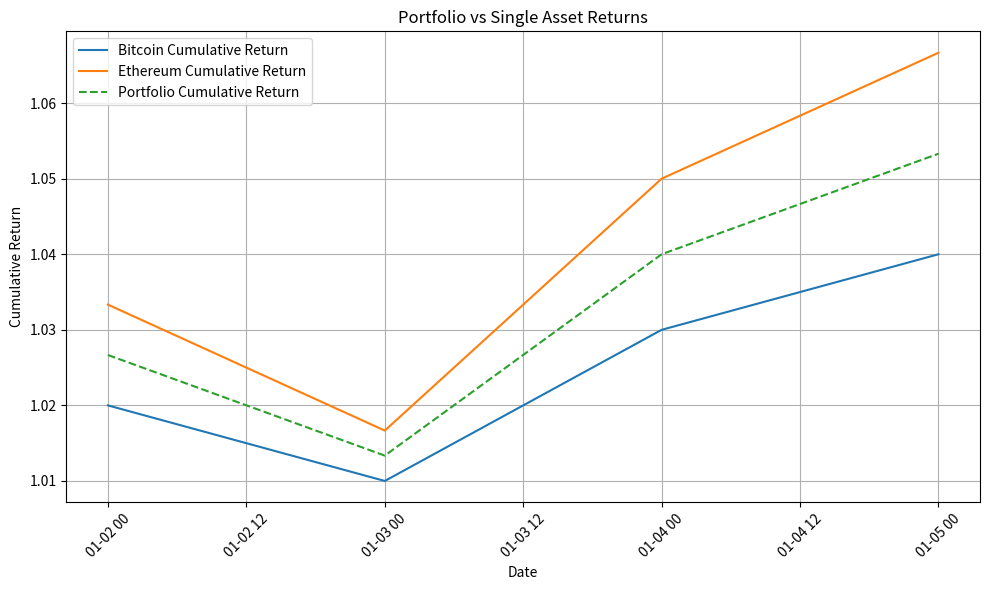

This chart was generated by the following Python code:
import pandas as pd
import matplotlib.pyplot as plt

data = {
    'timestamp': pd.date_range(start='2025-01-01', periods=5, freq='D'),
    'bitcoin_close': [50000, 51000, 50500, 51500, 52000],
    'ethereum_close': [3000, 3100, 3050, 3150, 3200]
}

df = pd.DataFrame(data)
df['bitcoin_return'] = df['bitcoin_close'].pct_change()
df['ethereum_return'] = df['ethereum_close'].pct_change()
df['portfolio_return'] = 0.5 * df['bitcoin_return'] + 0.5 * df['ethereum_return']
df['bitcoin_cum_return'] = (1 + df['bitcoin_return']).cumprod()
df['ethereum_cum_return'] = (1 + df['ethereum_return']).cumprod()
df['portfolio_cum_return'] = (1 + df['portfolio_return']).cumprod()

plt.figure(figsize=(10, 6))
plt.plot(df['timestamp'], df['bitcoin_cum_return'], label='Bitcoin Cumulative Return')
plt.plot(df['timestamp'], df['ethereum_cum_return'], label='Ethereum Cumulative Return')
plt.plot(df['timestamp'], df['portfolio_cum_return'], label='Portfolio Cumulative Return', linestyle='--')
plt.xlabel('Date')
plt.ylabel('Cumulative Return')
plt.title('Portfolio vs Single Asset Returns')
plt.legend()
plt.grid(True)
plt.xticks(rotation=45)
plt.tight_layout()
plt.show()

print("Insights:")
print("- Portfolio return smooths out fluctuations compared to individual assets.")
print("- Diversification reduces risk and improves stability.")

df.to_csv('m2w4.csv', index=False)
print("Data exported to portfolio_vs_assets_returns.csv")
